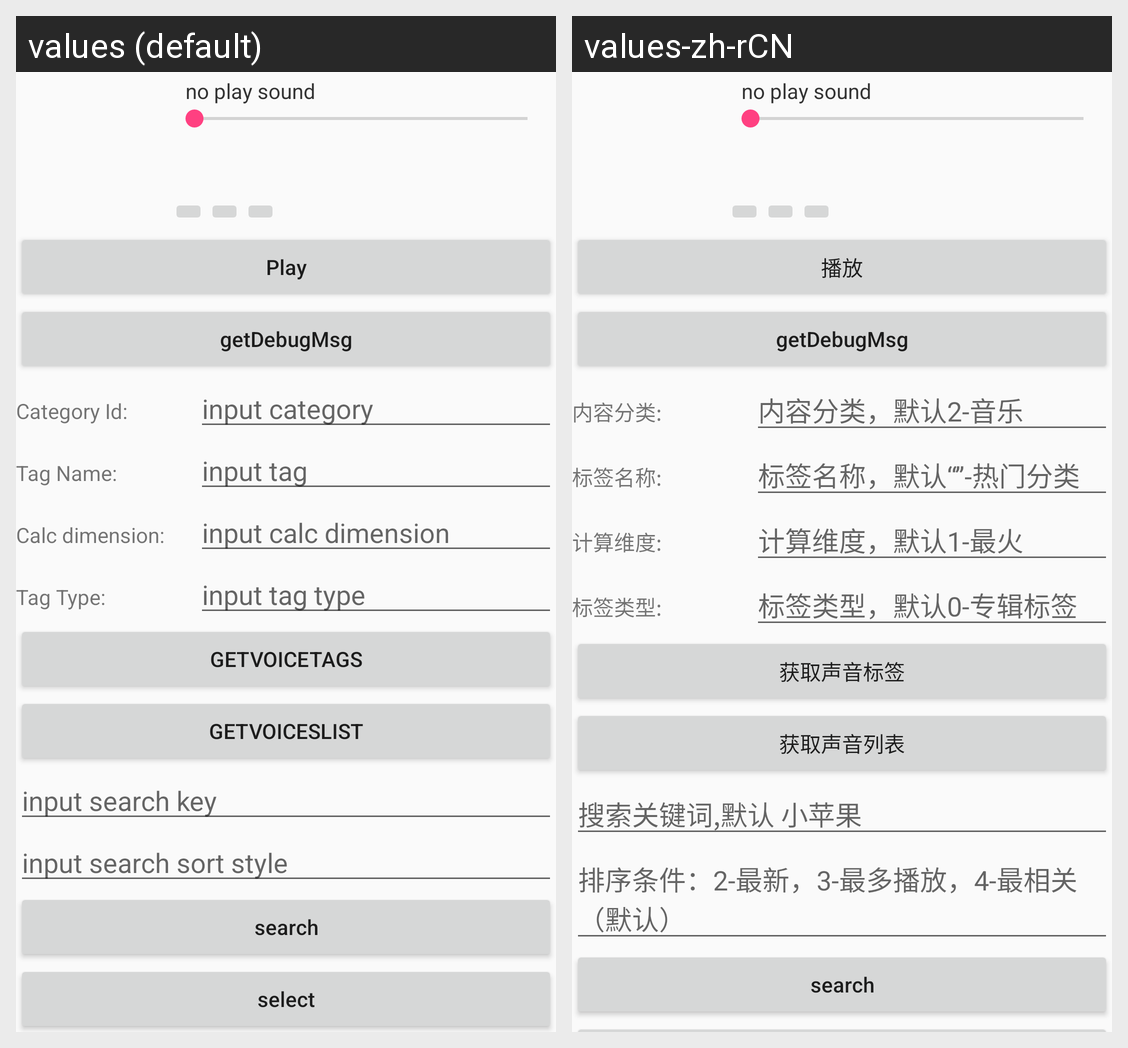

This grid shows one Android layout under two languages. Give, for every string resource on the screen, its name, the default text and each shown locale's text.
Android screen res/layout/activity_main.xml rendered under 2 locales, left to right: values (default), values-zh-rCN. Device: Nexus 5 (rendered at 1080×1920; each locale shown at half size, 540×960, under a caption strip naming it); theme AppTheme.
Strings drawn on this screen, with the default value and each locale's value (text and hints the layout hard-codes, and strings that could not be matched under every locale, appear in the picture but are not listed):

playMusic
  values: Play
  values-zh-rCN: 播放

cagetoryId
  values: Category Id:
  values-zh-rCN: 内容分类:

hint_input_category
  values: input category
  values-zh-rCN: 内容分类，默认2-音乐

voice_tag_name
  values: Tag Name:
  values-zh-rCN: 标签名称:

hint_input_tag_name
  values: input tag
  values-zh-rCN: 标签名称，默认“”-热门分类

voice_calc_dimension
  values: Calc dimension:
  values-zh-rCN: 计算维度:

hint_input_calc_dimension
  values: input calc dimension
  values-zh-rCN: 计算维度，默认1-最火

voice_type
  values: Tag Type:
  values-zh-rCN: 标签类型:

hint_input_tag_type
  values: input tag type
  values-zh-rCN: 标签类型，默认0-专辑标签

get_voices_tags
  values: getVoiceTags
  values-zh-rCN: 获取声音标签

get_voicesList
  values: getVoicesList
  values-zh-rCN: 获取声音列表

hint_input_search_key
  values: input search key
  values-zh-rCN: 搜索关键词,默认 小苹果

hint_input_search_sort_style
  values: input search sort style
  values-zh-rCN: 排序条件：2-最新，3-最多播放，4-最相关（默认）
